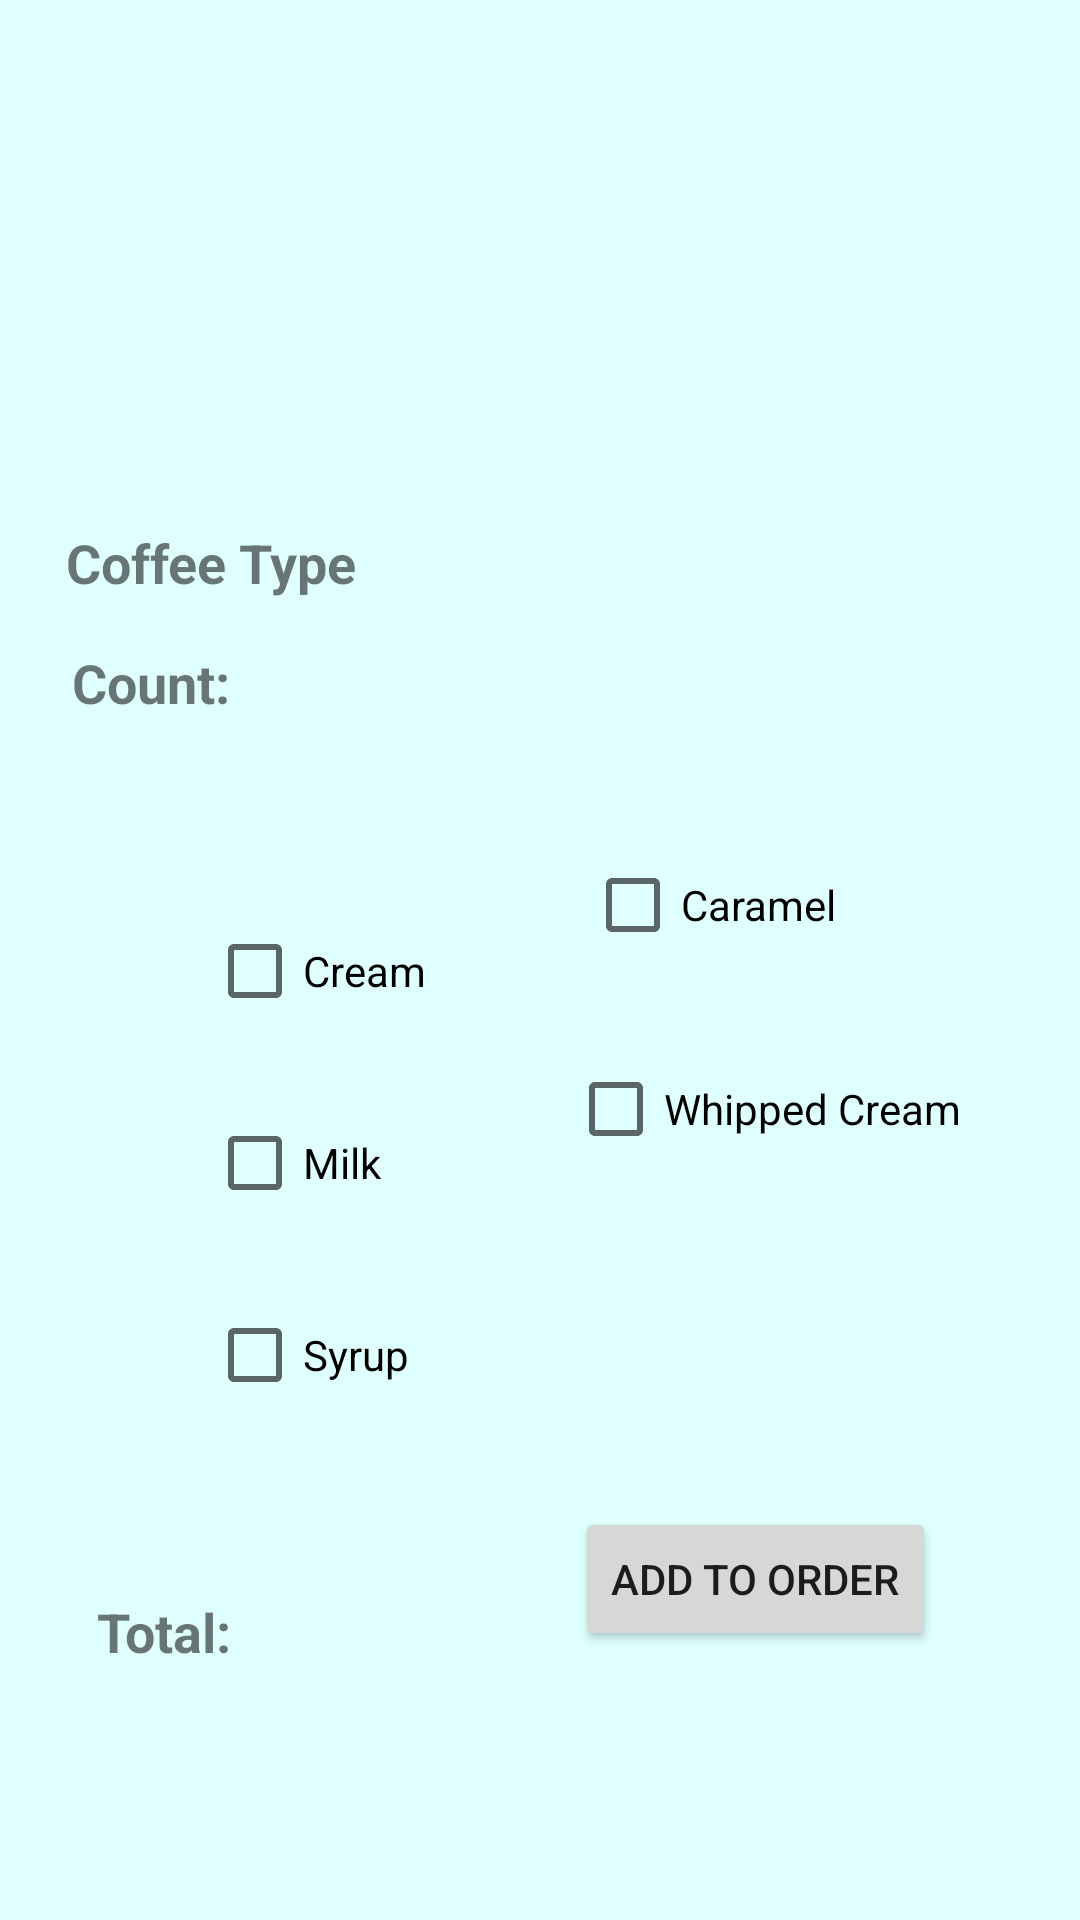

Here is an Android app screen rendered from its layout file. Give the layout XML and the strings, colors and styles it references.
<!-- AndroidManifest.xml: application theme Theme.RutgersCafe -->
<!-- res/layout/activity_order_coffee.xml -->
<?xml version="1.0" encoding="utf-8"?>
<androidx.constraintlayout.widget.ConstraintLayout xmlns:android="http://schemas.android.com/apk/res/android"
    xmlns:app="http://schemas.android.com/apk/res-auto"
    xmlns:tools="http://schemas.android.com/tools"
    android:layout_width="match_parent"
    android:layout_height="match_parent"
    android:background="#e0ffff"
    tools:context="com.example.rutgerscafe.OrderCoffeeActivity">

    <ImageView
        android:id="@+id/coffeeImage"
        android:layout_width="150dp"
        android:layout_height="100dp"
        android:contentDescription="@string/content_decs_coffee_image"
        android:scaleType="fitXY"
        app:layout_constraintBottom_toBottomOf="parent"
        app:layout_constraintEnd_toEndOf="parent"
        app:layout_constraintHorizontal_bias="0.498"
        app:layout_constraintStart_toStartOf="parent"
        app:layout_constraintTop_toTopOf="parent"
        app:layout_constraintVertical_bias="0.079"
        app:srcCompat="@drawable/coffeeimage" />

    <TextView
        android:id="@+id/CoffeeTypeLable"
        android:layout_width="wrap_content"
        android:layout_height="wrap_content"
        android:text="@string/coffee_type"
        android:textSize="18sp"
        android:textStyle="bold"
        app:layout_constraintBottom_toBottomOf="parent"
        app:layout_constraintEnd_toEndOf="parent"
        app:layout_constraintHorizontal_bias="0.084"
        app:layout_constraintStart_toStartOf="parent"
        app:layout_constraintTop_toTopOf="parent"
        app:layout_constraintVertical_bias="0.285" />

    <Spinner
        android:id="@+id/CoffeeTypeSpinner"
        android:layout_width="197dp"
        android:layout_height="30dp"
        app:layout_constraintBottom_toTopOf="parent"
        app:layout_constraintEnd_toEndOf="parent"
        app:layout_constraintHorizontal_bias="0.75"
        app:layout_constraintStart_toStartOf="@id/CoffeeTypeLable"
        app:layout_constraintTop_toBottomOf="@id/CoffeeTypeLable"
        app:layout_constraintVertical_bias="0.096" />

    <TextView
        android:id="@+id/NumberCoffeeLabel"
        android:layout_width="wrap_content"
        android:layout_height="wrap_content"
        android:text="@string/number_of_coffee"
        android:textSize="18sp"
        android:textStyle="bold"
        app:layout_constraintBottom_toBottomOf="parent"
        app:layout_constraintEnd_toEndOf="parent"
        app:layout_constraintHorizontal_bias="0.078"
        app:layout_constraintStart_toStartOf="parent"
        app:layout_constraintTop_toTopOf="parent"
        app:layout_constraintVertical_bias="0.35" />


    <Spinner
        android:id="@+id/NumberofCoffeeSpinner"
        android:layout_width="197dp"
        android:layout_height="30dp"
        app:layout_constraintBottom_toTopOf="parent"
        app:layout_constraintEnd_toEndOf="parent"
        app:layout_constraintHorizontal_bias="0.75"
        app:layout_constraintStart_toStartOf="@id/NumberCoffeeLabel"
        app:layout_constraintTop_toBottomOf="@id/NumberCoffeeLabel"
        app:layout_constraintVertical_bias="0.096" />


    <Button
        android:id="@+id/button5"
        android:layout_width="wrap_content"
        android:layout_height="wrap_content"
        android:layout_marginEnd="48dp"
        android:layout_marginRight="48dp"
        android:text="@string/add_to_order"
        app:layout_constraintBottom_toBottomOf="parent"
        app:layout_constraintEnd_toEndOf="parent"
        app:layout_constraintTop_toBottomOf="@id/whippedCreamCheckBox"
        app:layout_constraintVertical_bias="0.548" />

    <CheckBox
        android:id="@+id/syrupCheckBox"
        android:layout_width="wrap_content"
        android:layout_height="wrap_content"
        android:layout_marginTop="16dp"
        android:text="@string/syrup"
        app:layout_constraintEnd_toEndOf="parent"
        app:layout_constraintHorizontal_bias="0.236"
        app:layout_constraintStart_toStartOf="parent"
        app:layout_constraintTop_toBottomOf="@+id/milkCheckBox" />

    <CheckBox
        android:id="@+id/milkCheckBox"
        android:layout_width="wrap_content"
        android:layout_height="48dp"
        android:layout_marginTop="16dp"
        android:text="@string/milk"
        app:layout_constraintEnd_toEndOf="parent"
        app:layout_constraintHorizontal_bias="0.229"
        app:layout_constraintStart_toStartOf="parent"
        app:layout_constraintTop_toBottomOf="@+id/creamCheckBox" />

    <CheckBox
        android:id="@+id/creamCheckBox"
        android:layout_width="wrap_content"
        android:layout_height="wrap_content"
        android:layout_marginTop="60dp"
        android:text="@string/cream"
        app:layout_constraintEnd_toEndOf="parent"
        app:layout_constraintHorizontal_bias="0.24"
        app:layout_constraintStart_toStartOf="parent"
        app:layout_constraintTop_toBottomOf="@+id/NumberCoffeeLabel" />

    <CheckBox
        android:id="@+id/whippedCreamCheckBox"
        android:layout_width="wrap_content"
        android:layout_height="wrap_content"
        android:layout_marginTop="20dp"
        android:text="@string/whipped_cream"
        app:layout_constraintEnd_toEndOf="parent"
        app:layout_constraintHorizontal_bias="0.827"
        app:layout_constraintStart_toStartOf="parent"
        app:layout_constraintTop_toBottomOf="@+id/caramelCheckBox" />

    <CheckBox
        android:id="@+id/caramelCheckBox"
        android:layout_width="wrap_content"
        android:layout_height="wrap_content"
        android:layout_marginTop="88dp"
        android:text="@string/caramel"
        app:layout_constraintEnd_toEndOf="parent"
        app:layout_constraintHorizontal_bias="0.706"
        app:layout_constraintStart_toStartOf="parent"
        app:layout_constraintTop_toBottomOf="@+id/NumberofCoffeeSpinner" />

    <TextView
        android:id="@+id/Subtotal"
        android:layout_width="wrap_content"
        android:layout_height="wrap_content"
        android:text="@string/total"
        android:textStyle="bold"
        android:textSize="18sp"
        app:layout_constraintBottom_toBottomOf="parent"
        app:layout_constraintEnd_toEndOf="parent"
        app:layout_constraintHorizontal_bias="0.103"
        app:layout_constraintStart_toStartOf="parent"
        app:layout_constraintTop_toBottomOf="@id/syrupCheckBox"
        app:layout_constraintVertical_bias="0.401" />

    <TextView
        android:id="@+id/textView4"
        android:layout_width="3dp"
        android:layout_height="15dp"
        app:layout_constraintBottom_toBottomOf="parent"
        app:layout_constraintEnd_toEndOf="parent"
        app:layout_constraintHorizontal_bias="0.059"
        app:layout_constraintStart_toEndOf="@+id/Subtotal"
        app:layout_constraintTop_toBottomOf="@id/syrupCheckBox"
        app:layout_constraintVertical_bias="0.394" />

</androidx.constraintlayout.widget.ConstraintLayout>
<!-- resources referenced by this layout -->
<resources>
  <string name="add_to_order">Add to Order</string>
  <string name="caramel">Caramel</string>
  <string name="coffee_type">Coffee Type</string>
  <string name="content_decs_coffee_image">coffee image</string>
  <string name="cream">Cream</string>
  <string name="milk">Milk</string>
  <string name="number_of_coffee">Count:</string>
  <string name="syrup">Syrup</string>
  <string name="total">Total:</string>
  <string name="whipped_cream">Whipped Cream</string>
  <style name="Theme.RutgersCafe" parent="Theme.MaterialComponents.DayNight.DarkActionBar">
          
          <item name="colorPrimary">@color/purple_500</item>
          <item name="colorPrimaryVariant">@color/purple_700</item>
          <item name="colorOnPrimary">@color/white</item>
          
          <item name="colorSecondary">@color/teal_200</item>
          <item name="colorSecondaryVariant">@color/teal_700</item>
          <item name="colorOnSecondary">@color/black</item>
          
          <item name="android:statusBarColor" tools:targetApi="l">?attr/colorPrimaryVariant</item>
          
      </style>
  <!-- not gathered from this repository: default colours our renderer supplied (Android Studio template values) -->
  <color name="purple_500">#FF6200EE</color>
  <color name="purple_700">#FF3700B3</color>
  <color name="teal_200">#FF03DAC5</color>
  <color name="teal_700">#FF018786</color>
  <color name="black">#FF000000</color>
  <color name="white">#FFFFFFFF</color>
</resources>
